Run: headless pygame with SDL's dummy video driver; simulated clock (each Clock.tick advances the game by its frame time, no real sleeping); random seed 0; keys injected as events and as key.get_pressed() state; no mouse input.
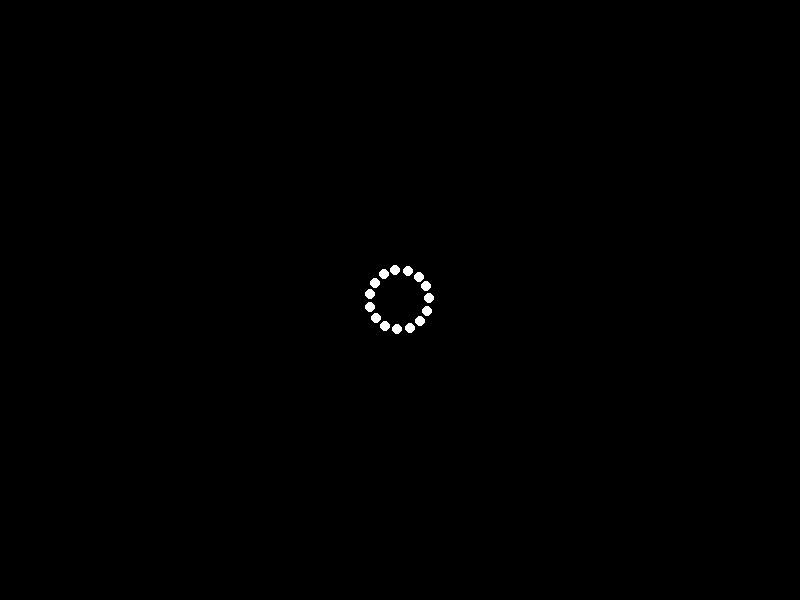
Frame 1 of 4 · flips 1–60 · no input
Frame 2 of 4 · flips 61–180 · tapped SPACE, RETURN · held RIGHT (→), D · screen unchanged from frame 1, image omitted
Frame 3 of 4 · flips 181–300 · held DOWN (↓), S · screen unchanged from frame 2, image omitted
Frame 4 of 4 · flips 301–420 · held LEFT (←), A, UP (↑), W · screen unchanged from frame 3, image omitted

The pygame program that drew these frames:


import pygame
import math

# Initialize Pygame
pygame.init()

# Constants
WIDTH, HEIGHT = 800, 600
BACKGROUND_COLOR = (0, 0, 0)
POINT_COLOR = (255, 255, 255)
FPS = 60
NUM_POINTS = 15

# Create the screen
screen = pygame.display.set_mode((WIDTH, HEIGHT))
pygame.display.set_caption('Point-Light Stimulus Animation')

# Define the points for the sad woman
# These coordinates should be adjusted for realism based on the human form
points = [
    (WIDTH // 2, HEIGHT // 2 - 50),  # Head
    (WIDTH // 2 - 15, HEIGHT // 2 - 30),  # Left Shoulder
    (WIDTH // 2 + 15, HEIGHT // 2 - 30),  # Right Shoulder
    (WIDTH // 2 - 35, HEIGHT // 2 + 10),  # Left Elbow
    (WIDTH // 2 + 35, HEIGHT // 2 + 10),  # Right Elbow
    (WIDTH // 2 - 25, HEIGHT // 2 + 60),  # Left Hand
    (WIDTH // 2 + 25, HEIGHT // 2 + 60),  # Right Hand
    (WIDTH // 2 - 30, HEIGHT // 2 + 90),  # Left Hip
    (WIDTH // 2 + 30, HEIGHT // 2 + 90),  # Right Hip
    (WIDTH // 2 - 25, HEIGHT // 2 + 160),  # Left Knee
    (WIDTH // 2 + 25, HEIGHT // 2 + 160),  # Right Knee
    (WIDTH // 2 - 15, HEIGHT // 2 + 220),  # Left Foot
    (WIDTH // 2 + 15, HEIGHT // 2 + 220),  # Right Foot
    (WIDTH // 2 - 10, HEIGHT // 2 - 100),  # Back
    (WIDTH // 2 + 10, HEIGHT // 2 - 100),  # Back
]

# Animation loop
clock = pygame.time.Clock()
running = True
angle = 0

while running:
    for event in pygame.event.get():
        if event.type == pygame.QUIT:
            running = False

    # Clear the screen
    screen.fill(BACKGROUND_COLOR)

    # Calculate the new positions of the points
    new_points = []
    for i, (x, y) in enumerate(points):
        # Apply a simple rotation transformation
        radius = 30  # Adjust radius for turning effect
        new_x = WIDTH // 2 + radius * math.cos(math.radians(angle + i * (360 / NUM_POINTS)))
        new_y = HEIGHT // 2 + radius * math.sin(math.radians(angle + i * (360 / NUM_POINTS)))
        new_points.append((new_x, new_y))

    # Draw the points
    for point in new_points:
        pygame.draw.circle(screen, POINT_COLOR, (int(point[0]), int(point[1])), 5)

    # Update the display
    pygame.display.flip()
    
    # Update the angle for rotation
    angle += 2  # Adjust the speed of rotation
    angle %= 360

    # Maintain the frame rate
    clock.tick(FPS)

# Quit Pygame
pygame.quit()
